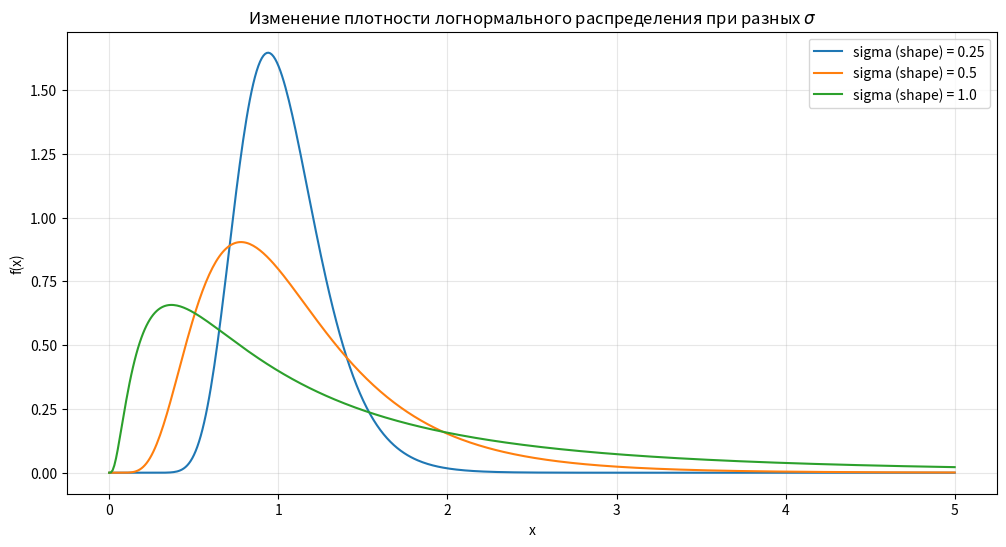
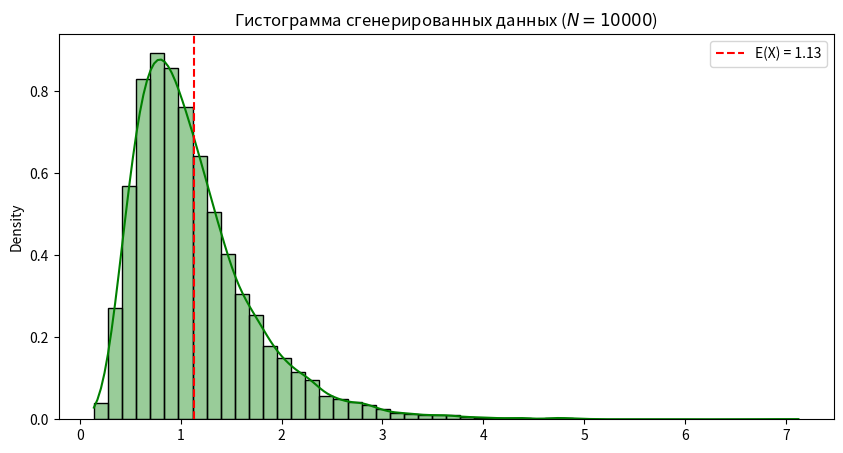

The matplotlib source for these figures, in order:
import numpy as np
import matplotlib.pyplot as plt
import seaborn as sns
from scipy.stats import lognorm

# === 1. ИССЛЕДОВАНИЕ ЗАВИСИМОСТИ ПЛОТНОСТИ ОТ ПАРАМЕТРА (SHAPE) ===
x = np.linspace(0, 5, 500)
sigmas = [0.25, 0.5, 1.0] # Параметры формы (sigma)
mu = 0 # Зафиксируем среднее логарифма

plt.figure(figsize=(12, 6))

for s in sigmas:
    # В scipy.stats.lognorm: s - параметр формы, scale = exp(mu)
    pdf = lognorm.pdf(x, s, scale=np.exp(mu))
    plt.plot(x, pdf, label=f'sigma (shape) = {s}')

plt.title('Изменение плотности логнормального распределения при разных $\sigma$')
plt.xlabel('x')
plt.ylabel('f(x)')
plt.legend()
plt.grid(True, alpha=0.3)
plt.show()

# === 2. ПРОВЕРКА ФОРМУЛ ХАРАКТЕРИСТИК ДЛЯ СГЕНЕРИРОВАННЫХ ДАННЫХ ===

# Параметры для эксперимента
s_exp = 0.5
mu_exp = 0
scale_exp = np.exp(mu_exp)
n_samples = 10000

# Генерация данных
data = lognorm.rvs(s_exp, scale=scale_exp, size=n_samples, random_state=42)

# Теоретические расчеты по формулам
theoretical_mean = np.exp(mu_exp + (s_exp**2)/2)
theoretical_var = (np.exp(s_exp**2) - 1) * np.exp(2*mu_exp + s_exp**2)

# Эмпирические (статистические) значения
empirical_mean = np.mean(data)
empirical_var = np.var(data)

# === ВЫВОД РЕЗУЛЬТАТОВ ===
print("-" * 50)
print(f"ПАРАМЕТРЫ: sigma = {s_exp}, mu = {mu_exp}")
print("-" * 50)
print(f"Математическое ожидание (Теория): {theoretical_mean:.4f}")
print(f"Математическое ожидание (Эмпирика): {empirical_mean:.4f}")
print(f"Разница: {abs(theoretical_mean - empirical_mean):.4f}")
print("-" * 50)
print(f"Дисперсия (Теория): {theoretical_var:.4f}")
print(f"Дисперсия (Эмпирика): {empirical_var:.4f}")
print(f"Разница: {abs(theoretical_var - empirical_var):.4f}")
print("-" * 50)

# Визуализация сгенерированных данных
plt.figure(figsize=(10, 5))
sns.histplot(data, bins=50, kde=True, color='green', stat="density", alpha=0.4)
plt.axvline(empirical_mean, color='red', linestyle='--', label=f'E(X) = {empirical_mean:.2f}')
plt.title(f'Гистограмма сгенерированных данных ($N={n_samples}$)')
plt.legend()
plt.show()